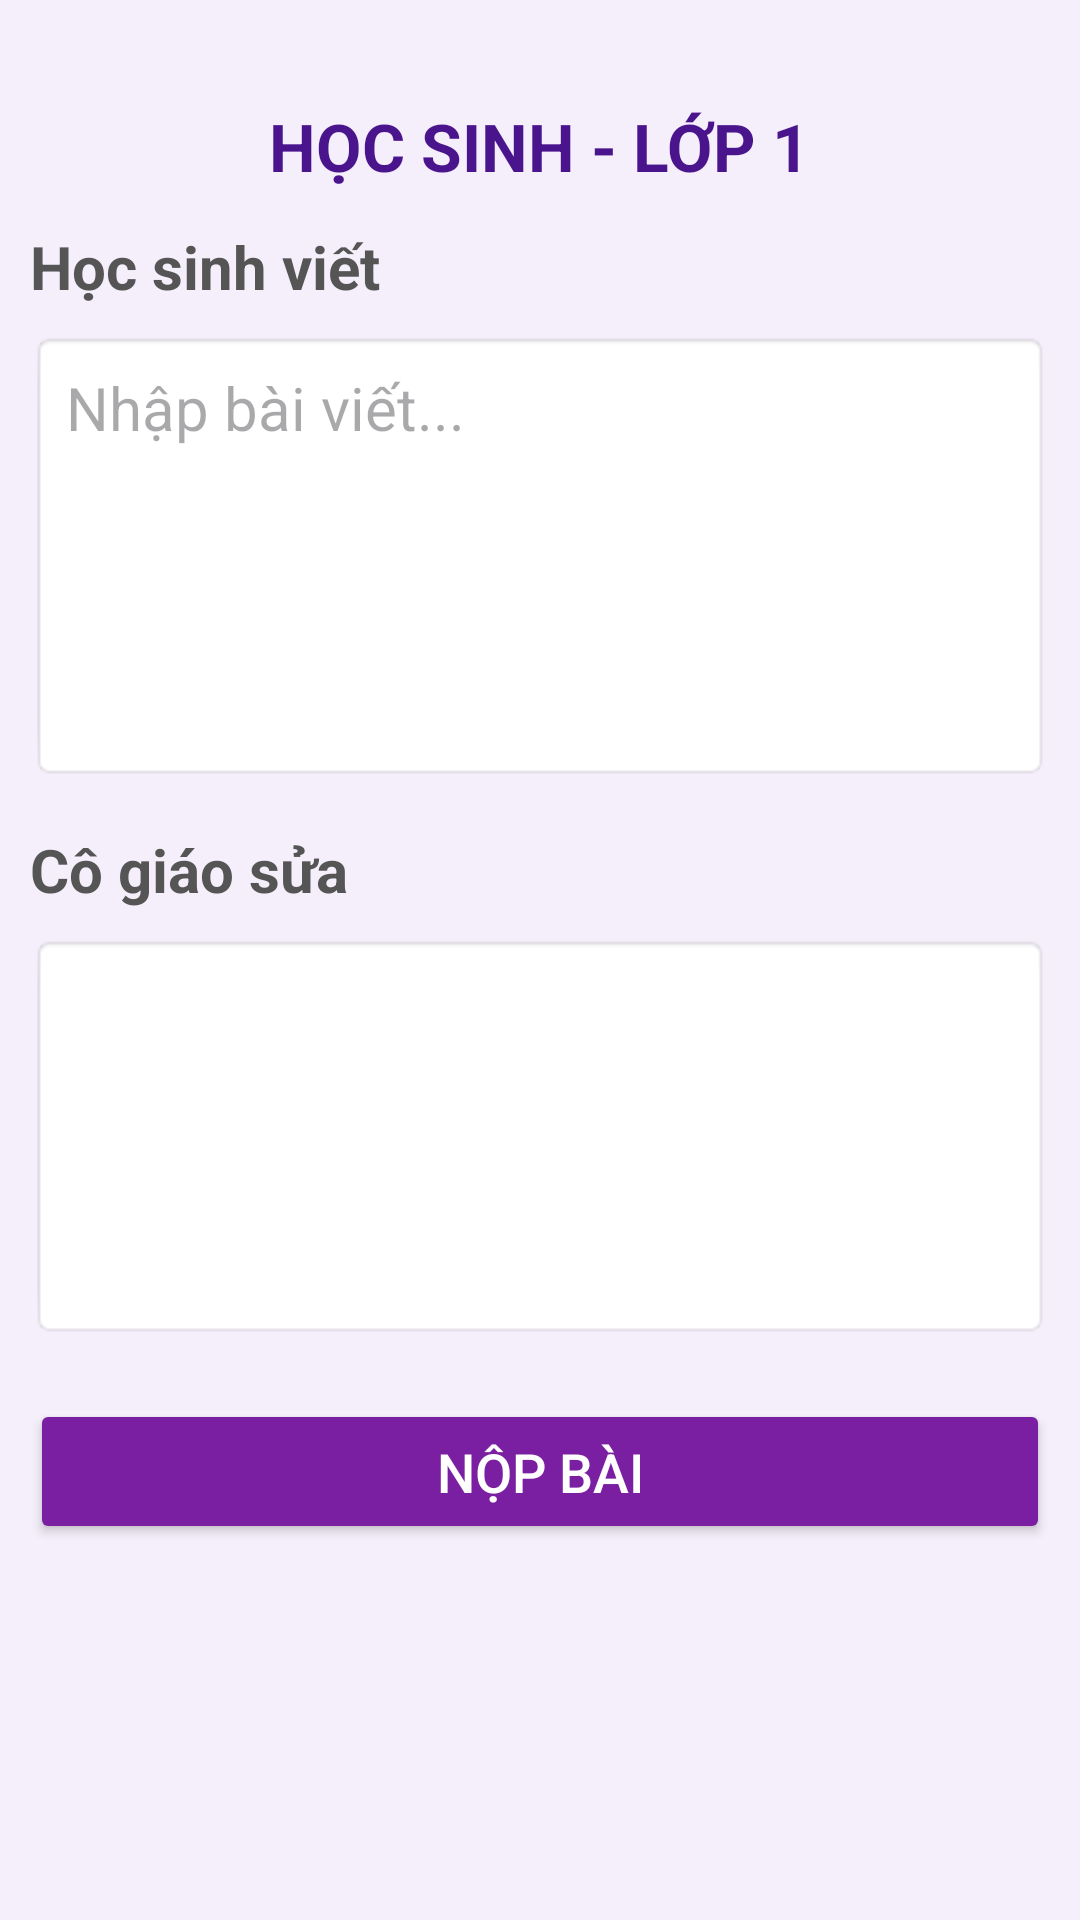

This screen was rendered from an Android layout file. Write that file and the resources it references.
<!-- AndroidManifest.xml: application theme Theme.Bt_buoi3 -->
<!-- res/layout/activity_student.xml -->
<?xml version="1.0" encoding="utf-8"?>
<LinearLayout xmlns:android="http://schemas.android.com/apk/res/android"
    android:layout_width="match_parent"
    android:layout_height="match_parent"
    android:orientation="vertical"
    android:padding="10dp"
    android:background="#F5EFFB">

    <TextView
        android:layout_width="wrap_content"
        android:layout_height="wrap_content"
        android:text="HỌC SINH - LỚP 1"
        android:textSize="22sp"
        android:textStyle="bold"
        android:layout_gravity="center"
        android:paddingTop="24dp"
        android:paddingBottom="12dp"
        android:textColor="#4A148C"/>

    <TextView
        android:layout_width="match_parent"
        android:layout_height="wrap_content"
        android:paddingBottom="8dp"
        android:text="Học sinh viết"
        android:textColor="#555555"
        android:textSize="20sp"
        android:textStyle="bold" />

    <EditText
        android:id="@+id/edtBaiViet"
        android:layout_width="match_parent"
        android:layout_height="150dp"
        android:background="@android:drawable/editbox_background"
        android:gravity="top"
        android:hint="Nhập bài viết..."
        android:padding="12dp"
        android:scrollbars="vertical"
        android:textSize="20sp" />

    <TextView
        android:layout_width="match_parent"
        android:layout_height="wrap_content"
        android:paddingTop="16dp"
        android:paddingBottom="8dp"
        android:text="Cô giáo sửa"
        android:textColor="#555555"
        android:textSize="20sp"
        android:textStyle="bold" />

    <TextView
        android:id="@+id/textBaiDaSua"
        android:layout_width="match_parent"
        android:layout_height="135dp"
        android:textSize="18sp"
        android:background="@android:drawable/editbox_background"/>

    <Button
        android:id="@+id/btnNopBai"
        android:layout_width="match_parent"
        android:layout_height="wrap_content"
        android:text="Nộp bài"
        android:textSize="18sp"
        android:textColor="#FFFFFF"
        android:backgroundTint="#7B1FA2"
        android:layout_marginTop="20dp"
        android:padding="12dp"/>
</LinearLayout>
<!-- resources referenced by this layout -->
<resources>
  <style name="Theme.Bt_buoi3" parent="Base.Theme.Bt_buoi3" />
  <style name="Base.Theme.Bt_buoi3" parent="Theme.Material3.DayNight.NoActionBar">
          
          
      </style>
</resources>
